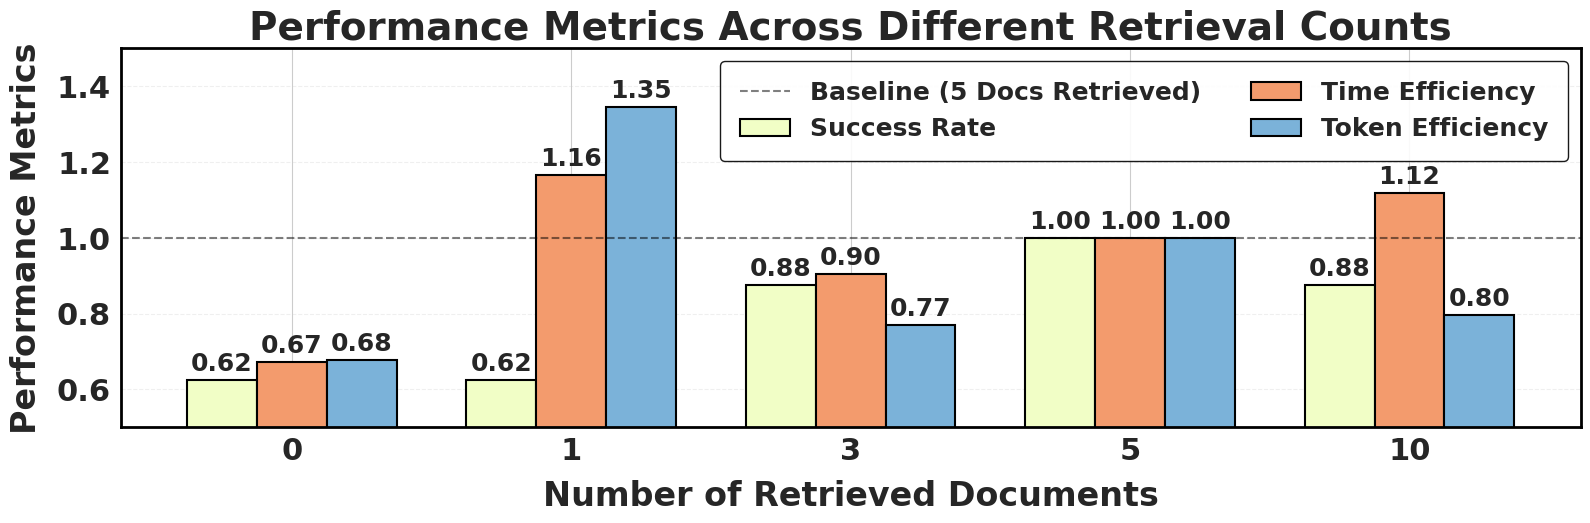

Write Python code to recreate this figure.
import numpy as np
import matplotlib.pyplot as plt
import seaborn as sns

# Set style
sns.set_style("whitegrid")
# Use a more universally available font
plt.rcParams['font.family'] = 'sans-serif'
# Use system defaults instead of specifying Arial
plt.rcParams['font.weight'] = 'bold'  # Set all fonts to bold by default

# Define the data
retrieval_counts = [0, 1, 3, 5, 10]
tasks = 8

# Success rates (1 or 0)
success_data = np.array([
    [1, 1, 1, 0, 1, 0, 0, 1],  # Retrieved 0
    [1, 1, 0, 1, 1, 0, 0, 1],  # Retrieved 1
    [1, 1, 1, 1, 1, 0, 1, 1],  # Retrieved 3
    [1, 1, 1, 1, 1, 1, 1, 1],  # Retrieved 5 (baseline)
    [1, 1, 1, 1, 1, 0, 1, 1],  # Retrieved 10
])

# Time used
time_data = np.array([
    [9448, 530, 618, 0, 1066, 0, 0, 1927],  # Retrieved 0
    [2267, 560, 0, 2590, 732, 0, 0, 1913],  # Retrieved 1
    [4303, 508, 346, 2639, 712, 0, 1721, 1869],  # Retrieved 3
    [4089, 524, 370, 3699, 701, 2979, 800, 2066],  # Retrieved 5 (baseline)
    [2099, 643, 218, 3077, 699, 0, 939, 1928],  # Retrieved 10
])

# Token used
token_data = np.array([
    [148118, 26141, 89737, 0, 70036, 0, 0, 16065],  # Retrieved 0
    [31443, 28080, 0, 61846, 25730, 0, 0, 17271],  # Retrieved 1
    [70839, 28758, 51204, 69458, 27429, 0, 50466, 23682],  # Retrieved 3
    [79887, 30293, 54606, 72863, 29271, 199127, 14367, 25846],  # Retrieved 5 (baseline)
    [40577, 78403, 29467, 90535, 34600, 0, 23045, 28873],  # Retrieved 10
])

# Calculate success rates
success_rates = np.mean(success_data, axis=1)

# Calculate relative times compared to retrieved 5 (baseline)
baseline_time = time_data[3]  # Retrieved 5
relative_times = []

for i in range(len(retrieval_counts)):
    relative_time_per_task = []
    for task in range(tasks):
        # Only include tasks where both current and baseline succeeded
        if success_data[i][task] > 0 and success_data[3][task] > 0 and time_data[i][task] > 0:
            relative_time_per_task.append(time_data[i][task] / baseline_time[task])
    
    # Calculate average of relative times for tasks that succeeded in both
    if relative_time_per_task:
        relative_times.append(np.mean(relative_time_per_task))
    else:
        relative_times.append(0)

# Calculate relative tokens compared to retrieved 5 (baseline)
baseline_token = token_data[3]  # Retrieved 5
relative_tokens = []

for i in range(len(retrieval_counts)):
    relative_token_per_task = []
    for task in range(tasks):
        # Only include tasks where both current and baseline succeeded
        if success_data[i][task] > 0 and success_data[3][task] > 0 and token_data[i][task] > 0:
            relative_token_per_task.append(token_data[i][task] / baseline_token[task])
    
    # Calculate average of relative tokens for tasks that succeeded in both
    if relative_token_per_task:
        relative_tokens.append(np.mean(relative_token_per_task))
    else:
        relative_tokens.append(0)

# Calculate token efficiency and time efficiency (reciprocals of relative metrics)
# Avoid division by zero
time_efficiency = [1/rt if rt > 0 else 0 for rt in relative_times]
token_efficiency = [1/rt if rt > 0 else 0 for rt in relative_tokens]

# Set up the plot - modified figsize to be wider and shorter (2/3 of original height)
fig, ax = plt.subplots(figsize=(16, 5.33), dpi=600)

# Positions for the bars
x = np.arange(len(retrieval_counts))
width = 0.25  # the width of the bars

# Plotting the bars with edges
rects1 = ax.bar(x - width, success_rates, width, label='Success Rate', color='#F1FEC6', 
                edgecolor='black', linewidth=1.5)  # Added edge to bars
rects2 = ax.bar(x, time_efficiency, width, label='Time Efficiency', color='#F39B6D', 
                edgecolor='black', linewidth=1.5)  # Added edge to bars
rects3 = ax.bar(x + width, token_efficiency, width, label='Token Efficiency', color='#7BB2D9', 
                edgecolor='black', linewidth=1.5)  # Added edge to bars

# Add horizontal line at y=1 for baseline reference
ax.axhline(y=1, color='black', linestyle='--', alpha=0.5, label='Baseline (5 Docs Retrieved)')

# Set y-axis limit from 0.5 to 1.5
ax.set_ylim(0.5, 1.5)

# Increase font size and make bold for all elements - font sizes increased further
ax.set_xlabel('Number of Retrieved Documents', fontsize=24, fontweight='bold', labelpad=10)  # Increased from 20
ax.set_ylabel('Performance Metrics', fontsize=24, fontweight='bold', labelpad=10)  # Increased from 20
ax.set_title('Performance Metrics Across Different Retrieval Counts', fontsize=28, fontweight='bold')  # Increased from 24
ax.set_xticks(x)
ax.set_xticklabels([f'{count}' for count in retrieval_counts], fontsize=22, fontweight='bold')  # Increased from 18
ax.tick_params(axis='y', labelsize=22)  # Increased from 18

# Make legend text larger and bold - arranged in 2x2 grid with edge color
ax.legend(loc='upper right', fontsize=18, frameon=True, ncol=2, 
          framealpha=0.9, edgecolor='black', borderpad=0.8)  # Added edge color and increased font size

# Add grid
ax.grid(axis='y', linestyle='--', alpha=0.3)

# Add value annotations with larger bold font
def add_labels(rects):
    for rect in rects:
        height = rect.get_height()
        if height > 0:
            ax.annotate(f'{height:.2f}',
                        xy=(rect.get_x() + rect.get_width() / 2, height),
                        xytext=(0, 3),  # 3 points vertical offset
                        textcoords="offset points",
                        ha='center', va='bottom',
                        fontsize=18, fontweight='bold')  # Increased from 16

add_labels(rects1)
add_labels(rects2)
add_labels(rects3)

# Add border to the plot
for spine in ax.spines.values():
    spine.set_visible(True)
    spine.set_linewidth(2)
    spine.set_color('black')

plt.tight_layout()
# No need for subplots_adjust since legend is now inside the plot

# Print the calculated values for reference
print("Success Rates:", success_rates)
print("Time Efficiency:", time_efficiency)
print("Token Efficiency:", token_efficiency)

plt.savefig("./retrieved_number_plots.pdf")